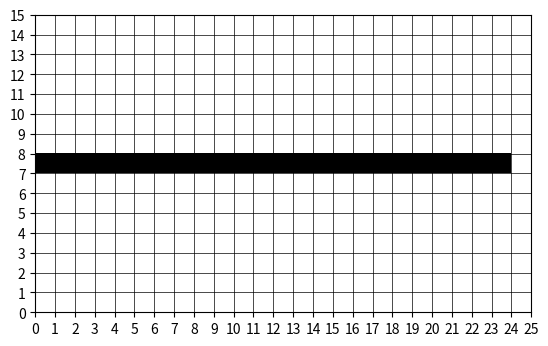

Source code (Python):
import random
import matplotlib.pyplot as plt
import matplotlib.colors as mcolors
import numpy as np


class Direction:
    def __init__(self, direction_coords, coords_to_check, coords_to_color):
        self.direction_coords = direction_coords
        self.coords_to_check = coords_to_check
        self.coords_to_color = coords_to_color

    def validate_direction(self, board):
        rows, cols = board.shape  # Assuming 'board' is a NumPy array
        for x, y in self.coords_to_check:
            if x < 0 or y < 0 or x >= rows or y >= cols:
                return False  # Out of bounds
            if board[x, y] != 0:
                return False  # Not a 0 in the board

        for x, y in self.path_coords:
            if x < 0 or y < 0 or x >= rows or y >= cols:
                return False  # Out of bounds
            if board[x, y] != 1:
                return False  # Not a 1 in the path
        return True  # All checks passed

def display_maze(matrix):
    # display once initial line is made. update when:
    # - all valid points are found, mark them green
    # - chosen point is marked red, rest back to black
    # - once all cells are checked, mark valid green, invalid red.
    # - if all valid, expand maze in all black. else back to choosing another point. keep invalid point red.

    # color scheme:
    # 0: white
    # 1: black
    # 2: blue
    # 3: green
    # 4: red

    colors = [(1, 1, 1), (0, 0, 0), (0, 0, 1), (0, 1, 0), (1, 0, 0)]
    cmap = mcolors.ListedColormap(colors)
    plt.clf()
    plt.imshow(matrix.T, cmap=cmap, vmin=0, vmax=4, extent=[0, matrix.shape[0], 0, matrix.shape[1]], aspect='equal')
    plt.xticks(np.arange(0, matrix.shape[0] + 1, 1))
    plt.yticks(np.arange(0, matrix.shape[1] + 1, 1))
    plt.grid(True, which='both', color='black', linewidth=0.5)
    plt.draw()
    plt.pause(1)



def extend_maze(board, random_point, valid_directions):
    direction_objs = []
    for direction in valid_directions:
        coords_to_check, coords_to_color, direction_coords, path_coords = investigate_direction(direction,
                                                                                                random_point)


    if len(direction_objs):
        random_direction = random.randint(0, len(direction_objs) - 1)

        for x, y in direction_objs[random_direction].coords_to_color:
            board[x][y] = 1
        x, y = random_point
        board[x][y] = 0

    return board


def investigate_direction(direction, random_point):
    path_coords = []
    cells_to_check = []
    cells_to_color = []
    if direction[0] == 0:
        for i in range(-2, 3):
            path_coords.append([0 if i == 0 else int(i / abs(i)), direction[1] - 1])
            cells_to_check.append([i, direction[1]])
            cells_to_check.append([i, direction[1] * 2])
            cells_to_color.append([0 if i == 0 else int(i / abs(i)), direction[1]])

    else:
        for i in range(-2, 3):
            path_coords.append([0 if i == 0 else int(i / abs(i)), direction[1] - 1])
            cells_to_check.append([direction[0], i])
            cells_to_check.append([i, direction[1] * 2])
            cells_to_color.append([direction[0], 0 if i == 0 else int(i / abs(i))])
    path_coords = [[a + b for a, b in zip(inner_list, random_point)] for inner_list in path_coords]
    direction_coords = [a + b for a, b in zip(direction, random_point)]
    coords_to_check = [[a + b for a, b in zip(inner_list, random_point)] for inner_list in cells_to_check]
    coords_to_color = [[a + b for a, b in zip(inner_list, random_point)] for inner_list in cells_to_color]

    return Direction(coords_to_check, coords_to_color, direction_coords), path_coords


def get_valid_directions(board, random_point):
    directions = [[0, 1], [1, 0], [0, -1], [-1, 0]]
    valid_directions = []
    for direction in directions:

        new_x = random_point[0] + direction[0]
        new_y = random_point[1] + direction[1]

        if 0 <= new_x < board.shape[0] and 0 <= new_y < board.shape[1]:
            value = board[new_x, new_y]
            if value == 0:
                valid_directions.append(direction)
                board[new_x, new_y] = 3
    return board, valid_directions


def choose_point(board):
    # change chosen point to value 2
    valid_points = np.argwhere(board == 1)
    random_point = valid_points[random.randint(0, len(valid_points) - 1)]
    random_point = np.array([24, 7])
    board[random_point[0], random_point[1]] = 2
    return board, valid_points, random_point


def board_setup(width, height):
    board = np.zeros((width, height), dtype=int)
    middle_col = height // 2
    board[:, middle_col] = 1
    return board


def fill_board(board, coords, value):
    rows, cols = board.shape
    for x, y in coords:
        if 0 <= x < rows and 0 <= y < cols:
            board[x, y] = value

def validate_direction(board, coords_to_check):
    rows, cols = board.shape  # Assuming 'board' is a NumPy array
    for x, y in coords_to_check:
        if x < 0 or y < 0 or x >= rows or y >= cols:
            return False  # Out of bounds
        if board[x, y] not in [0, 3]:
            return False  # Not a 0 in the board
    return True

def validate_path(path_coords):
    rows, cols = board.shape
    for x, y in path_coords:
        if x < 0 or y < 0 or x >= rows or y >= cols:
            return False  # Out of bounds
        if board[x, y] not in [1, 2]:
            return False  # Not a 1 in the path
    return True  # All checks passed

if __name__ == "__main__":
    width = 25
    height = 15
    board = board_setup(width, height)
    plt.ion()
    display_maze(board)

    board, valid_points, random_point = choose_point(board)
    display_maze(board)
    board, valid_directions = get_valid_directions(board, random_point)
    display_maze(board)
    direction_objs = []
    for direction in valid_directions.copy():
        direction_obj, path_coords = investigate_direction(direction, random_point)
        direction_objs.append(direction_obj)
        fill_board(board, direction_obj.coords_to_check, 3)
        display_maze(board)
        if not validate_path(path_coords):
            print("path not valid!")
            valid_directions = []
            coords_to_color = []
            index_to_remove = np.where((valid_points == random_point).all(axis=1))[0][0]
            valid_points = np.delete(valid_points, index_to_remove, axis=0)
            break
        if not validate_direction(board, direction_obj.coords_to_check):
            print("direction not valid!")
            valid_directions.remove(direction)
    print("whattup")
    if len(valid_directions):
        random_direction = random.randint(0, len(valid_directions) - 1)
    fill_board(board, coords_to_color, 1)
    display_maze(board)
    board[board != 1] = 0

    # board = extend_maze(board, random_point, valid_directions)
    # board[board != 1] = 0
    display_maze(board)

    plt.ioff()  # Turn off interactive mode